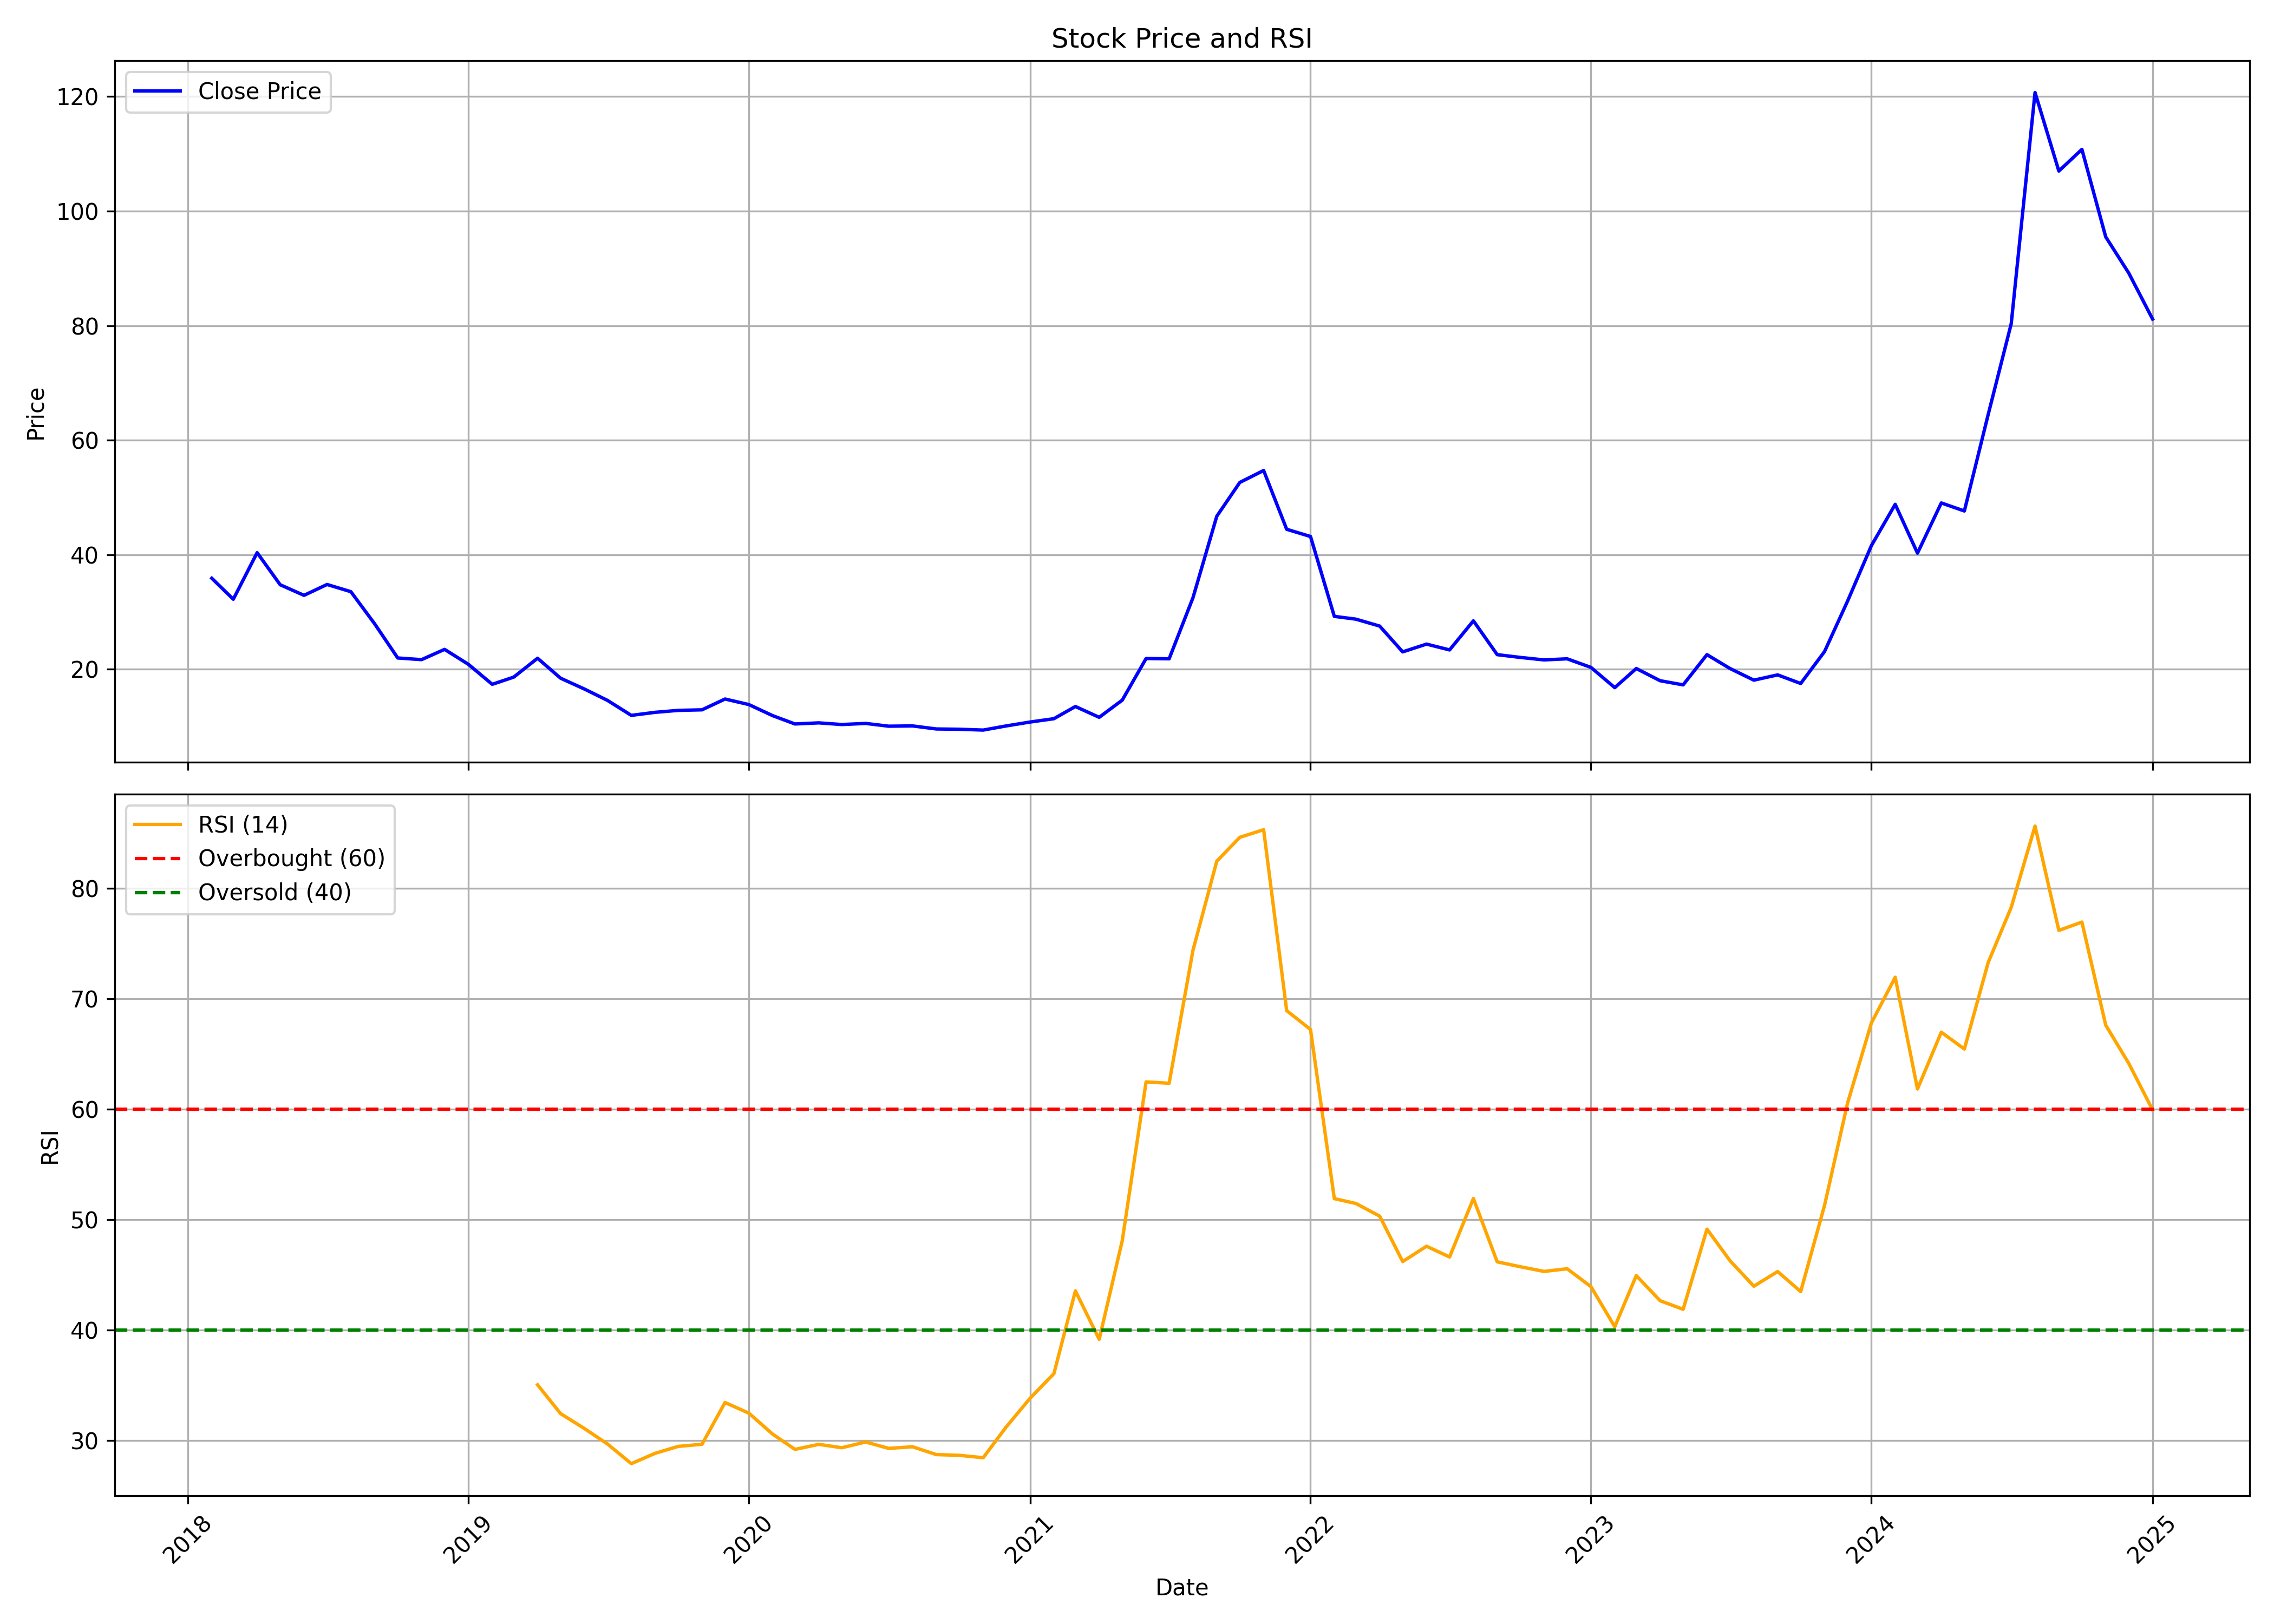

Source data for this figure (header and first rows):
, Unnamed: 0.1, Unnamed: 0, date, symbol, open, high, low, close, volume, rsi
0, 0, 0, 2018-02-01, 21STCENMGM, 35.58, 40.77, 34.41, 35.9, 78103, 
1, 1, 1, 2018-03-01, 21STCENMGM, 35.9, 35.9, 29.44, 32.24, 428106, 
2, 2, 2, 2018-04-01, 21STCENMGM, 32.78, 40.37, 31.61, 40.37, 82614, 
3, 3, 3, 2018-05-01, 21STCENMGM, 40.37, 41.95, 33.32, 34.77, 82386, 
4, 4, 4, 2018-06-01, 21STCENMGM, 34.77, 35.13, 31.61, 32.92, 31096, 
5, 5, 5, 2018-07-01, 21STCENMGM, 33.05, 34.81, 29.8, 34.81, 59400, 
6, 6, 6, 2018-08-01, 21STCENMGM, 37.33, 41.11, 33.56, 33.56, 110783, 
7, 7, 7, 2018-09-01, 21STCENMGM, 33.41, 33.89, 27.94, 27.94, 62528, 
8, 8, 8, 2018-10-01, 21STCENMGM, 27.94, 27.94, 21.98, 21.98, 49111, 
9, 9, 9, 2018-11-01, 21STCENMGM, 21.55, 23.73, 21.31, 21.69, 44055, 
10, 10, 10, 2018-12-01, 21STCENMGM, 21.69, 24.36, 21.69, 23.48, 26082, 
11, 11, 11, 2019-01-01, 21STCENMGM, 23.48, 23.53, 20.68, 20.87, 20405, 
12, 12, 12, 2019-02-01, 21STCENMGM, 20.63, 20.87, 16.75, 17.38, 28847, 
13, 13, 13, 2019-03-01, 21STCENMGM, 17.38, 18.98, 16.85, 18.64, 25063, 
14, 14, 14, 2019-04-01, 21STCENMGM, 18.98, 24.16, 18.98, 21.93, 31121, 35.05
15, 15, 15, 2019-05-01, 21STCENMGM, 21.93, 21.93, 17.29, 18.45, 13346, 32.44
16, 16, 16, 2019-06-01, 21STCENMGM, 18.45, 18.45, 16.56, 16.56, 19018, 31.09
17, 17, 17, 2019-07-01, 21STCENMGM, 16.56, 17.72, 14.57, 14.57, 5988, 29.69
18, 18, 18, 2019-08-01, 21STCENMGM, 14.53, 14.53, 11.67, 11.96, 6559, 27.91
19, 19, 19, 2019-09-01, 21STCENMGM, 11.96, 12.49, 11.62, 12.49, 6211, 28.85
20, 20, 20, 2019-10-01, 21STCENMGM, 12.64, 12.83, 12.25, 12.83, 4955, 29.48
21, 21, 21, 2019-11-01, 21STCENMGM, 12.83, 13.75, 12.69, 12.93, 11320, 29.67
22, 22, 22, 2019-12-01, 21STCENMGM, 12.93, 14.82, 12.59, 14.82, 169103, 33.45
23, 23, 23, 2020-01-01, 21STCENMGM, 14.82, 16.71, 13.7, 13.85, 29612, 32.49
24, 24, 24, 2020-02-01, 21STCENMGM, 13.85, 13.85, 11.77, 11.91, 119654, 30.58
25, 25, 25, 2020-03-01, 21STCENMGM, 11.72, 12.11, 10.46, 10.46, 39481, 29.2
26, 26, 26, 2020-04-01, 21STCENMGM, 10.27, 10.85, 9.781, 10.65, 18077, 29.66
27, 27, 27, 2020-05-01, 21STCENMGM, 10.65, 10.8, 9.733, 10.36, 13576, 29.36
28, 28, 28, 2020-06-01, 21STCENMGM, 10.36, 10.99, 9.878, 10.56, 49231, 29.87
29, 29, 29, 2020-07-01, 21STCENMGM, 10.56, 11.04, 9.733, 10.07, 35467, 29.29
30, 30, 30, 2020-08-01, 21STCENMGM, 10.07, 10.51, 9.684, 10.12, 145764, 29.44
31, 31, 31, 2020-09-01, 21STCENMGM, 10.17, 10.41, 9.539, 9.587, 119024, 28.73
32, 32, 32, 2020-10-01, 21STCENMGM, 9.733, 9.975, 9.152, 9.539, 43231, 28.67
33, 33, 33, 2020-11-01, 21STCENMGM, 9.394, 9.829, 9.248, 9.394, 31845, 28.45
34, 34, 34, 2020-12-01, 21STCENMGM, 9.539, 10.41, 9.248, 10.12, 90375, 31.24
35, 35, 35, 2021-01-01, 21STCENMGM, 10.31, 10.99, 10.07, 10.8, 113755, 33.83
36, 36, 36, 2021-02-01, 21STCENMGM, 10.99, 12.25, 10.27, 11.38, 80908, 36.06
37, 37, 37, 2021-03-01, 21STCENMGM, 11.57, 14.82, 11.38, 13.51, 160581, 43.56
38, 38, 38, 2021-04-01, 21STCENMGM, 13.27, 13.27, 11.33, 11.62, 58718, 39.17
39, 39, 39, 2021-05-01, 21STCENMGM, 11.77, 15.11, 11.52, 14.62, 83585, 48.11
40, 40, 40, 2021-06-01, 21STCENMGM, 14.91, 21.89, 14.72, 21.89, 52364, 62.48
41, 41, 41, 2021-07-01, 21STCENMGM, 22.32, 24.99, 20.09, 21.84, 141914, 62.36
42, 42, 42, 2021-08-01, 21STCENMGM, 22.27, 32.49, 22.27, 32.49, 175626, 74.4
43, 43, 43, 2021-09-01, 21STCENMGM, 33.12, 46.73, 33.12, 46.73, 257009, 82.47
44, 44, 44, 2021-10-01, 21STCENMGM, 47.65, 53.51, 46.87, 52.63, 598396, 84.63
45, 45, 45, 2021-11-01, 21STCENMGM, 53.65, 61.98, 53.65, 54.72, 697931, 85.32
46, 46, 46, 2021-12-01, 21STCENMGM, 53.65, 56.85, 42.71, 44.45, 708769, 68.93
47, 47, 47, 2022-01-01, 21STCENMGM, 45.32, 47.55, 42.17, 43.19, 509425, 67.23
48, 48, 48, 2022-02-01, 21STCENMGM, 42.37, 42.37, 29.25, 29.25, 97207, 51.91
49, 49, 49, 2022-03-01, 21STCENMGM, 29.25, 30.51, 24.6, 28.76, 378935, 51.47
50, 50, 50, 2022-04-01, 21STCENMGM, 28.23, 30.07, 26.97, 27.55, 248410, 50.33
51, 51, 51, 2022-05-01, 21STCENMGM, 27.12, 29.29, 23.05, 23.05, 135637, 46.21
52, 52, 52, 2022-06-01, 21STCENMGM, 22.61, 24.99, 20.09, 24.4, 111547, 47.6
53, 53, 53, 2022-07-01, 21STCENMGM, 24.45, 25.18, 23.15, 23.39, 112841, 46.63
54, 54, 54, 2022-08-01, 21STCENMGM, 23.73, 29.88, 22.71, 28.47, 133374, 51.92
55, 55, 55, 2022-09-01, 21STCENMGM, 27.94, 28.47, 22.56, 22.56, 187273, 46.19
56, 56, 56, 2022-10-01, 21STCENMGM, 22.13, 23.39, 21.01, 22.08, 139047, 45.74
57, 57, 57, 2022-11-01, 21STCENMGM, 22.52, 23.29, 20.97, 21.64, 171245, 45.32
58, 58, 58, 2022-12-01, 21STCENMGM, 21.4, 23.44, 21.31, 21.84, 211940, 45.56
59, 59, 59, 2023-01-01, 21STCENMGM, 22.23, 22.32, 19.71, 20.34, 230962, 43.94
... 24 more rows
